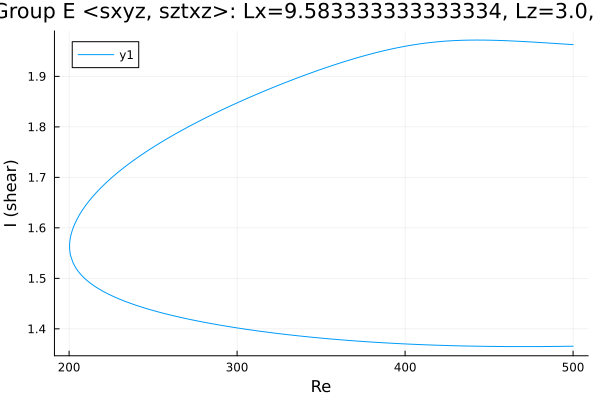

Data behind this chart, as committed beside it:
Re, shear
500.0, 1.963
499.4, 1.963
498, 1.963
496.6, 1.964
495.2, 1.964
493.7, 1.964
492.3, 1.965
490.9, 1.965
489.5, 1.965
488.1, 1.965
486.7, 1.966
485.3, 1.966
483.8, 1.966
482.4, 1.967
481, 1.967
479.6, 1.967
478.2, 1.968
476.8, 1.968
475.4, 1.968
473.9, 1.968
472.5, 1.969
471.1, 1.969
469.7, 1.969
468.3, 1.969
466.9, 1.97
465.5, 1.97
464.1, 1.97
462.6, 1.97
461.2, 1.97
459.8, 1.971
458.4, 1.971
457, 1.971
455.6, 1.971
454.2, 1.971
452.7, 1.971
451.3, 1.972
449.9, 1.972
448.5, 1.972
447.1, 1.972
445.7, 1.972
444.3, 1.972
442.8, 1.972
441.4, 1.972
440, 1.972
438.6, 1.972
437.2, 1.972
435.8, 1.972
434.4, 1.971
432.9, 1.971
431.5, 1.971
430.1, 1.971
428.7, 1.971
427.3, 1.97
425.9, 1.97
424.5, 1.97
423, 1.97
421.6, 1.969
420.2, 1.969
418.8, 1.968
417.4, 1.968
... 437 more rows
